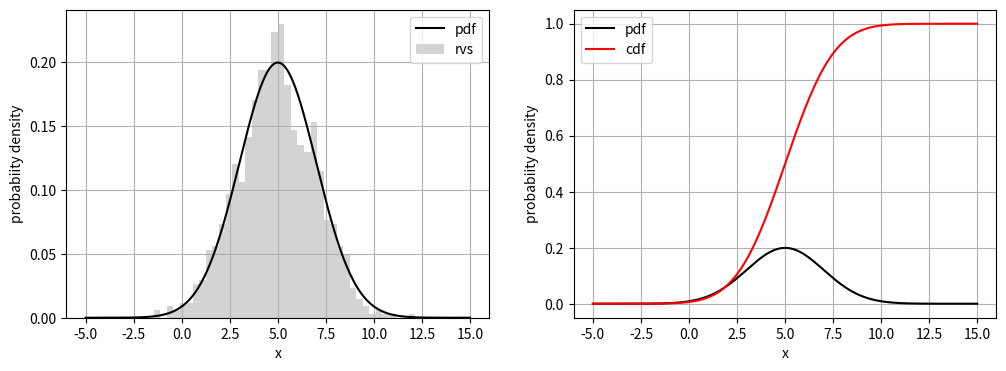

Reproduce this figure in Python. (Note: this script raises an exception after producing the figure.)
# -*- coding: utf-8 -*-
import numpy as np
import scipy.stats as stats

import matplotlib.pyplot as plt
%matplotlib inline

np.random.seed(123)

m, std = 5, 2   # mean,standard deviation
x = np.arange( -5, 15, 0.01)
rvs = stats.norm.rvs(loc=m, scale=std, size=1000)
pdf = stats.norm.pdf(x, loc=m, scale=std)
cdf = stats.norm.cdf(x, loc=m, scale=std)
print('mean=',rvs.mean(),'  std=',rvs.std())

fig, ax = plt.subplots(ncols=2, figsize=(12,4))
ax[0].plot(x, pdf, color='k', label='pdf')
ax[0].hist(rvs, bins=40, density=True, label='rvs', color='lightgray')
ax[0].set_xlabel('x')
ax[0].set_ylabel('probabiity density')
ax[0].legend()
ax[0].grid()

ax[1].plot(x, pdf, color='k', label='pdf')
ax[1].plot(x, cdf, color='r', label='cdf')
ax[1].set_xlabel('x')
ax[1].set_ylabel('probabiity density')
ax[1].legend()
ax[1].grid()

#plt.savefig('fig_NC_Prob_Normal.pdf', bbox_inches='tight')
plt.show()

lower, upper = stats.norm.interval(alpha=0.95, loc=0, scale=1)
print(lower, upper)

n = 3
k = np.arange(0,n+1) #各成功回数
pmf = stats.binom.pmf(k, n, p=0.5)
pmf

n = 8
k = np.arange(0,n+1) #各成功回数
prob = stats.binom.pmf(k, n, p=2/6)
print(prob)
sol =  1-(prob[0]+prob[1]+prob[2])
print(sol)

lamda = 2.4
k = np.arange(0,3)
prob = stats.poisson.pmf(k, lamda)
print(prob)
print(prob.sum())

fig, ax = plt.subplots(figsize=(8,3))

x = np.arange(0, 11, 1)
for lam in range(1, 6):
    pmf = stats.poisson.pmf(x, lam)
    plt.plot(x, pmf, marker='o', label='lamda='+str(lam))

plt.legend()
plt.grid()

#plt.savefig('fig_NC_Prob_Poisson.png')
plt.show()

